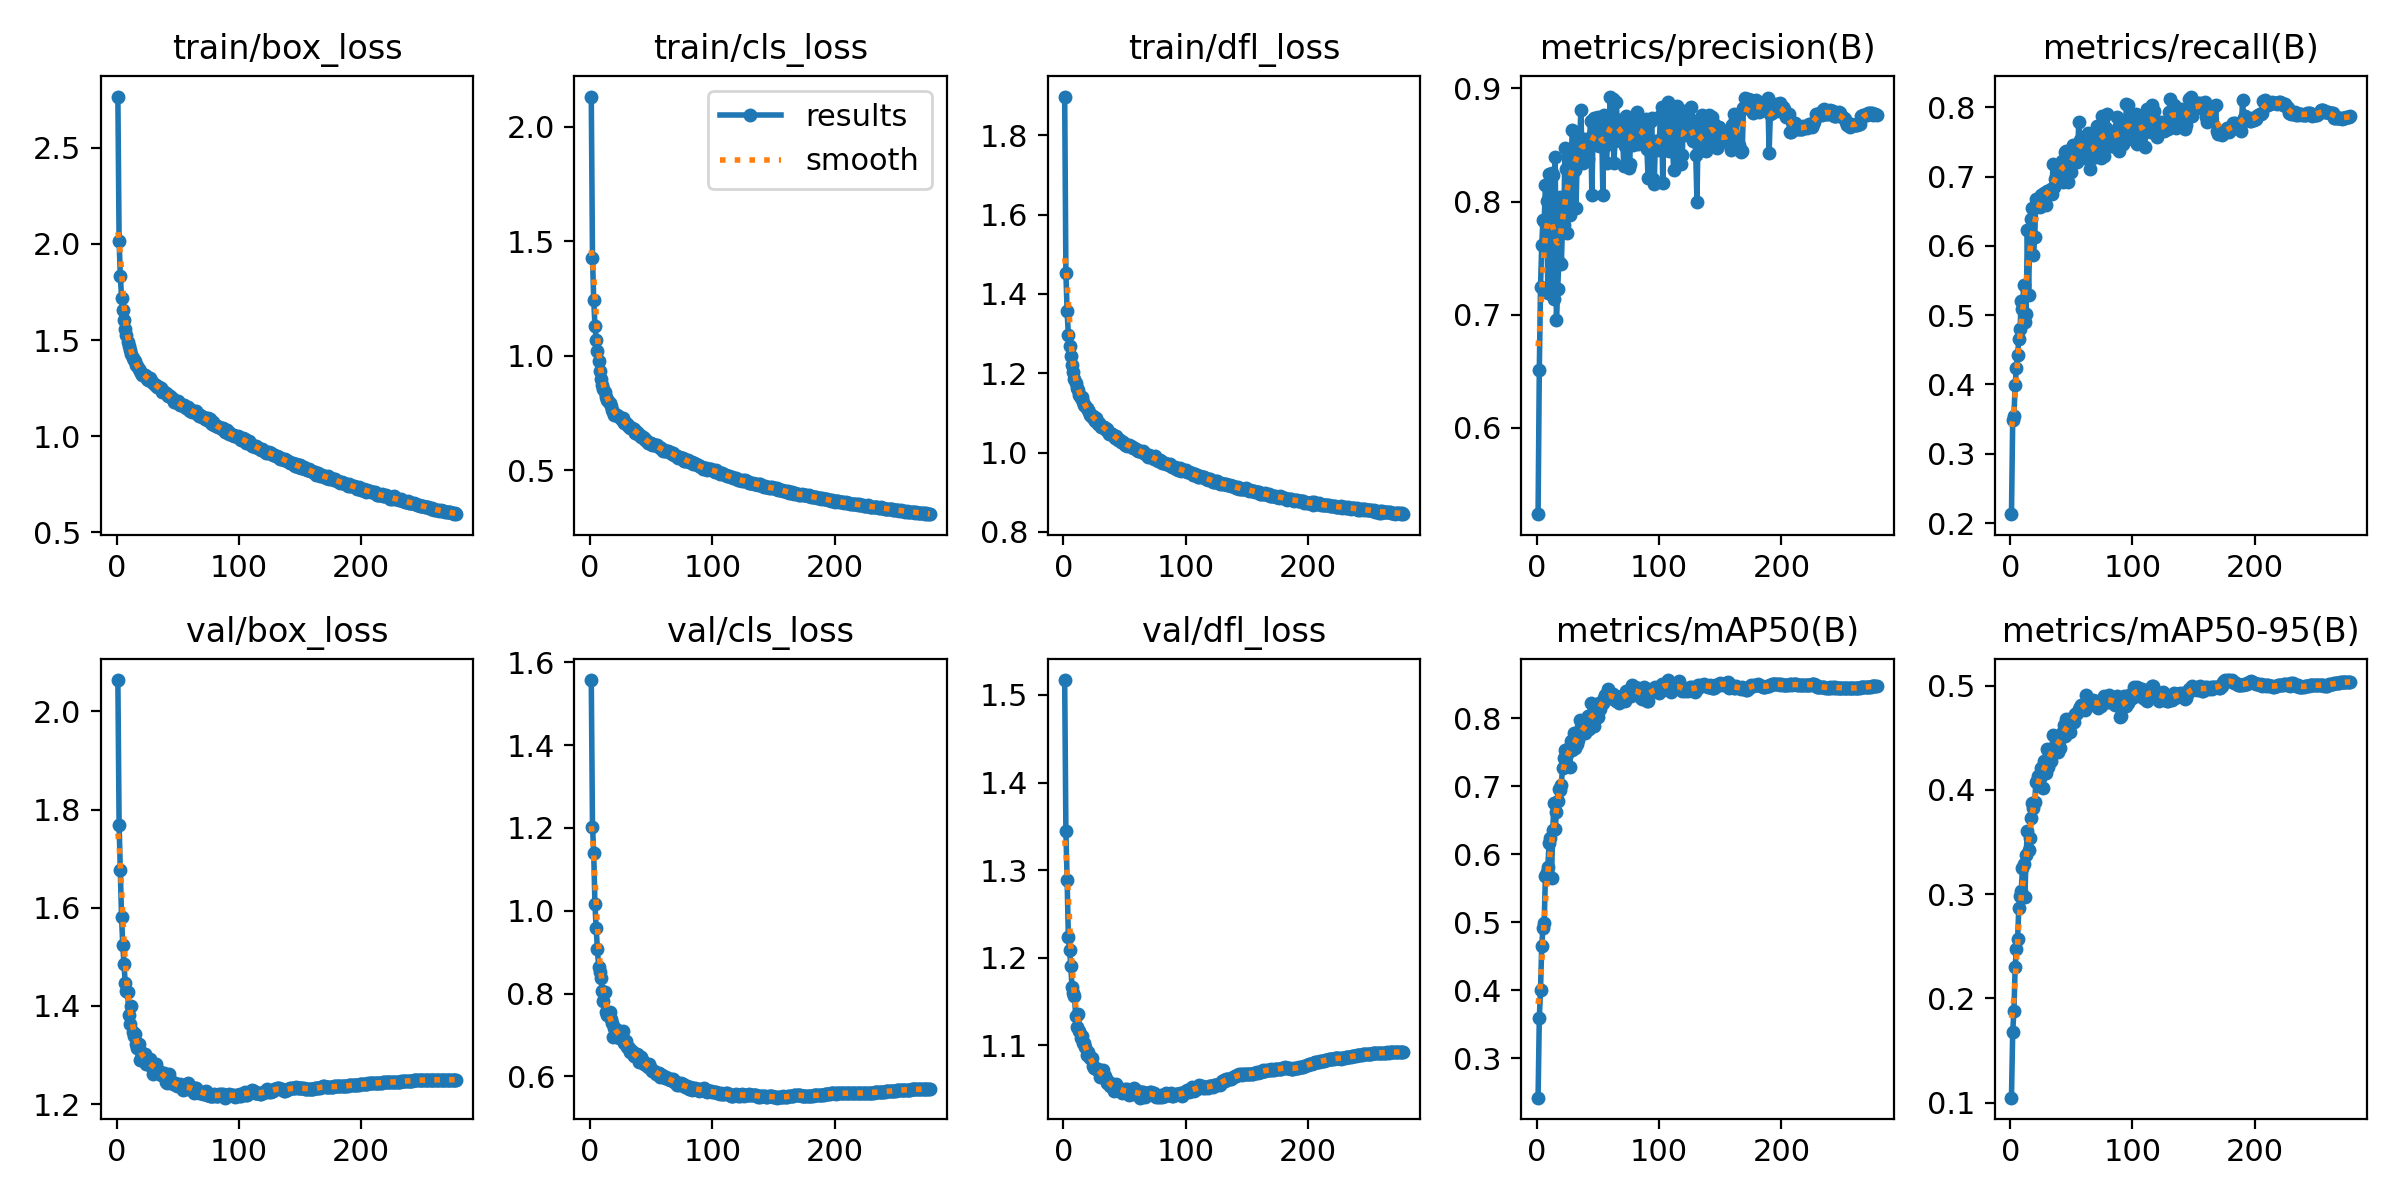

Source data for this figure (header and first rows):
epoch, time, train/box_loss, train/cls_loss, train/dfl_loss, metrics/precision(B), metrics/recall(B), metrics/mAP50(B), metrics/mAP50-95(B), val/box_loss, val/cls_loss, val/dfl_loss, lr/pg0, lr/pg1, lr/pg2
1, 626.2, 2.767, 2.133, 1.897, 0.5235, 0.2129, 0.242, 0.1046, 2.064, 1.557, 1.517, 0.06703, 0.000333, 0.000333
2, 1248, 2.016, 1.428, 1.452, 0.6507, 0.3483, 0.3587, 0.168, 1.769, 1.203, 1.345, 0.03403, 0.0006641, 0.0006641
3, 1873, 1.835, 1.245, 1.357, 0.7245, 0.354, 0.4002, 0.1878, 1.677, 1.14, 1.289, 0.001025, 0.0009931, 0.0009931
4, 2497, 1.72, 1.132, 1.297, 0.7613, 0.3988, 0.4656, 0.2298, 1.581, 1.016, 1.223, 0.0009901, 0.0009901, 0.0009901
5, 3121, 1.655, 1.07, 1.268, 0.7841, 0.4244, 0.4916, 0.2471, 1.524, 0.9577, 1.208, 0.0009868, 0.0009868, 0.0009868
6, 3742, 1.605, 1.021, 1.244, 0.7824, 0.4426, 0.4995, 0.2566, 1.486, 0.9084, 1.191, 0.0009835, 0.0009835, 0.0009835
7, 4361, 1.558, 0.9752, 1.22, 0.8148, 0.4651, 0.568, 0.2868, 1.447, 0.8644, 1.166, 0.0009802, 0.0009802, 0.0009802
8, 4981, 1.524, 0.9341, 1.204, 0.8007, 0.4798, 0.5741, 0.2985, 1.431, 0.8517, 1.159, 0.0009769, 0.0009769, 0.0009769
9, 5601, 1.491, 0.8992, 1.186, 0.7188, 0.5203, 0.5816, 0.3031, 1.428, 0.8371, 1.156, 0.0009736, 0.0009736, 0.0009736
10, 6221, 1.468, 0.8718, 1.176, 0.8243, 0.5082, 0.6169, 0.3247, 1.381, 0.8072, 1.133, 0.0009703, 0.0009703, 0.0009703
11, 6845, 1.446, 0.856, 1.162, 0.7595, 0.5435, 0.6243, 0.3291, 1.363, 0.781, 1.121, 0.000967, 0.000967, 0.000967
12, 7466, 1.429, 0.8426, 1.159, 0.8253, 0.4905, 0.5653, 0.2976, 1.4, 0.8026, 1.135, 0.0009637, 0.0009637, 0.0009637
13, 8083, 1.407, 0.8187, 1.144, 0.8235, 0.502, 0.6349, 0.338, 1.347, 0.7561, 1.116, 0.0009604, 0.0009604, 0.0009604
14, 8704, 1.395, 0.8066, 1.139, 0.7135, 0.6227, 0.6746, 0.3606, 1.339, 0.7472, 1.108, 0.0009571, 0.0009571, 0.0009571
15, 9328, 1.39, 0.8011, 1.141, 0.8394, 0.5293, 0.6371, 0.3424, 1.342, 0.7506, 1.111, 0.0009538, 0.0009538, 0.0009538
16, 9947, 1.371, 0.7941, 1.129, 0.6948, 0.622, 0.6613, 0.354, 1.322, 0.7551, 1.103, 0.0009505, 0.0009505, 0.0009505
17, 10567, 1.366, 0.7795, 1.121, 0.7222, 0.6381, 0.6783, 0.3729, 1.314, 0.7374, 1.102, 0.0009472, 0.0009472, 0.0009472
18, 11188, 1.347, 0.7649, 1.118, 0.7461, 0.6546, 0.6961, 0.3875, 1.322, 0.7286, 1.098, 0.0009439, 0.0009439, 0.0009439
19, 11811, 1.339, 0.7538, 1.111, 0.8038, 0.5863, 0.695, 0.3829, 1.29, 0.6947, 1.089, 0.0009406, 0.0009406, 0.0009406
20, 12430, 1.33, 0.7428, 1.107, 0.7445, 0.6129, 0.7014, 0.3885, 1.307, 0.7159, 1.092, 0.0009373, 0.0009373, 0.0009373
21, 13053, 1.319, 0.7398, 1.102, 0.7786, 0.6675, 0.7272, 0.4081, 1.3, 0.7143, 1.087, 0.000934, 0.000934, 0.000934
22, 13676, 1.316, 0.7432, 1.094, 0.7789, 0.6582, 0.7418, 0.4083, 1.292, 0.7041, 1.085, 0.0009307, 0.0009307, 0.0009307
23, 14299, 1.317, 0.7375, 1.09, 0.8474, 0.6606, 0.7537, 0.413, 1.302, 0.702, 1.085, 0.0009274, 0.0009274, 0.0009274
24, 14923, 1.311, 0.7319, 1.091, 0.8289, 0.6555, 0.7475, 0.4113, 1.282, 0.6938, 1.076, 0.0009241, 0.0009241, 0.0009241
25, 15543, 1.296, 0.7273, 1.086, 0.7721, 0.674, 0.7468, 0.4212, 1.281, 0.6987, 1.074, 0.0009208, 0.0009208, 0.0009208
26, 16167, 1.293, 0.719, 1.08, 0.8364, 0.6714, 0.7558, 0.4187, 1.284, 0.6979, 1.074, 0.0009175, 0.0009175, 0.0009175
27, 16788, 1.303, 0.7259, 1.088, 0.7881, 0.6751, 0.7274, 0.4022, 1.293, 0.7088, 1.073, 0.0009142, 0.0009142, 0.0009142
28, 17408, 1.286, 0.7063, 1.072, 0.8351, 0.6759, 0.7657, 0.4281, 1.284, 0.6809, 1.073, 0.0009109, 0.0009109, 0.0009109
29, 18031, 1.282, 0.7077, 1.076, 0.8633, 0.6585, 0.7529, 0.4163, 1.277, 0.6851, 1.072, 0.0009076, 0.0009076, 0.0009076
30, 18652, 1.276, 0.6999, 1.07, 0.8485, 0.679, 0.7781, 0.4397, 1.262, 0.6711, 1.064, 0.0009043, 0.0009043, 0.0009043
31, 19275, 1.267, 0.6911, 1.065, 0.8282, 0.6773, 0.7567, 0.4225, 1.279, 0.6706, 1.067, 0.000901, 0.000901, 0.000901
32, 19895, 1.268, 0.6927, 1.065, 0.7946, 0.6745, 0.7676, 0.4341, 1.283, 0.6682, 1.071, 0.0008977, 0.0008977, 0.0008977
33, 20515, 1.256, 0.6851, 1.064, 0.8367, 0.6814, 0.7619, 0.4274, 1.269, 0.659, 1.064, 0.0008944, 0.0008944, 0.0008944
34, 21134, 1.253, 0.6851, 1.061, 0.8578, 0.6746, 0.7679, 0.4366, 1.268, 0.6604, 1.065, 0.0008911, 0.0008911, 0.0008911
35, 21753, 1.254, 0.6815, 1.056, 0.8503, 0.7176, 0.7977, 0.4528, 1.268, 0.6549, 1.062, 0.0008878, 0.0008878, 0.0008878
36, 22376, 1.251, 0.6798, 1.06, 0.8808, 0.6852, 0.7863, 0.4412, 1.259, 0.6494, 1.056, 0.0008845, 0.0008845, 0.0008845
37, 22995, 1.228, 0.6612, 1.048, 0.839, 0.6962, 0.7811, 0.4368, 1.264, 0.6488, 1.058, 0.0008812, 0.0008812, 0.0008812
38, 23614, 1.237, 0.6675, 1.048, 0.8342, 0.6997, 0.7788, 0.447, 1.26, 0.6542, 1.054, 0.0008779, 0.0008779, 0.0008779
39, 24234, 1.231, 0.6598, 1.048, 0.8557, 0.7004, 0.7785, 0.4363, 1.263, 0.6525, 1.055, 0.0008746, 0.0008746, 0.0008746
40, 24854, 1.223, 0.6538, 1.048, 0.8465, 0.7067, 0.7915, 0.4468, 1.245, 0.6351, 1.053, 0.0008713, 0.0008713, 0.0008713
41, 25472, 1.221, 0.6554, 1.041, 0.8534, 0.713, 0.786, 0.4401, 1.243, 0.647, 1.048, 0.000868, 0.000868, 0.000868
42, 26092, 1.206, 0.6472, 1.037, 0.8381, 0.7228, 0.8024, 0.4549, 1.255, 0.6462, 1.053, 0.0008647, 0.0008647, 0.0008647
43, 26713, 1.209, 0.6458, 1.041, 0.854, 0.6918, 0.7833, 0.456, 1.262, 0.6381, 1.056, 0.0008614, 0.0008614, 0.0008614
44, 27332, 1.208, 0.6428, 1.036, 0.8709, 0.7187, 0.8219, 0.4623, 1.25, 0.6287, 1.051, 0.0008581, 0.0008581, 0.0008581
45, 27954, 1.2, 0.6335, 1.032, 0.8058, 0.7353, 0.8045, 0.4516, 1.246, 0.6289, 1.05, 0.0008548, 0.0008548, 0.0008548
46, 28574, 1.195, 0.6329, 1.031, 0.8596, 0.7368, 0.8187, 0.4678, 1.241, 0.6266, 1.05, 0.0008515, 0.0008515, 0.0008515
47, 29196, 1.179, 0.6191, 1.026, 0.8737, 0.6923, 0.7889, 0.463, 1.242, 0.6222, 1.049, 0.0008482, 0.0008482, 0.0008482
48, 29815, 1.18, 0.6183, 1.026, 0.8739, 0.7067, 0.8005, 0.4617, 1.243, 0.6289, 1.046, 0.0008449, 0.0008449, 0.0008449
49, 30433, 1.178, 0.6207, 1.028, 0.8659, 0.7127, 0.813, 0.4555, 1.237, 0.6232, 1.047, 0.0008416, 0.0008416, 0.0008416
50, 31052, 1.181, 0.6187, 1.02, 0.8746, 0.7063, 0.8018, 0.4683, 1.239, 0.6185, 1.05, 0.0008383, 0.0008383, 0.0008383
51, 31671, 1.168, 0.6095, 1.018, 0.8487, 0.7457, 0.8221, 0.4698, 1.239, 0.614, 1.046, 0.000835, 0.000835, 0.000835
52, 32293, 1.161, 0.6081, 1.017, 0.8595, 0.7228, 0.814, 0.4654, 1.241, 0.6126, 1.05, 0.0008317, 0.0008317, 0.0008317
53, 32913, 1.159, 0.609, 1.019, 0.8682, 0.7296, 0.8217, 0.4727, 1.239, 0.6116, 1.047, 0.0008284, 0.0008284, 0.0008284
54, 33536, 1.162, 0.608, 1.019, 0.8059, 0.7422, 0.8218, 0.4726, 1.229, 0.6063, 1.043, 0.0008251, 0.0008251, 0.0008251
55, 34155, 1.161, 0.608, 1.017, 0.8767, 0.7214, 0.8296, 0.4742, 1.231, 0.6084, 1.046, 0.0008218, 0.0008218, 0.0008218
56, 34776, 1.153, 0.5992, 1.014, 0.8488, 0.7782, 0.8346, 0.4782, 1.238, 0.6082, 1.048, 0.0008185, 0.0008185, 0.0008185
57, 35398, 1.145, 0.5965, 1.013, 0.8344, 0.7525, 0.8323, 0.4797, 1.23, 0.5993, 1.044, 0.0008152, 0.0008152, 0.0008152
58, 36020, 1.15, 0.5964, 1.013, 0.858, 0.7455, 0.8426, 0.4818, 1.243, 0.6042, 1.051, 0.0008119, 0.0008119, 0.0008119
59, 36642, 1.137, 0.5926, 1.008, 0.8609, 0.7437, 0.8373, 0.4777, 1.236, 0.6043, 1.048, 0.0008086, 0.0008086, 0.0008086
60, 37262, 1.129, 0.5846, 1.006, 0.8929, 0.7372, 0.8293, 0.4773, 1.234, 0.6015, 1.044, 0.0008053, 0.0008053, 0.0008053
... 218 more rows
